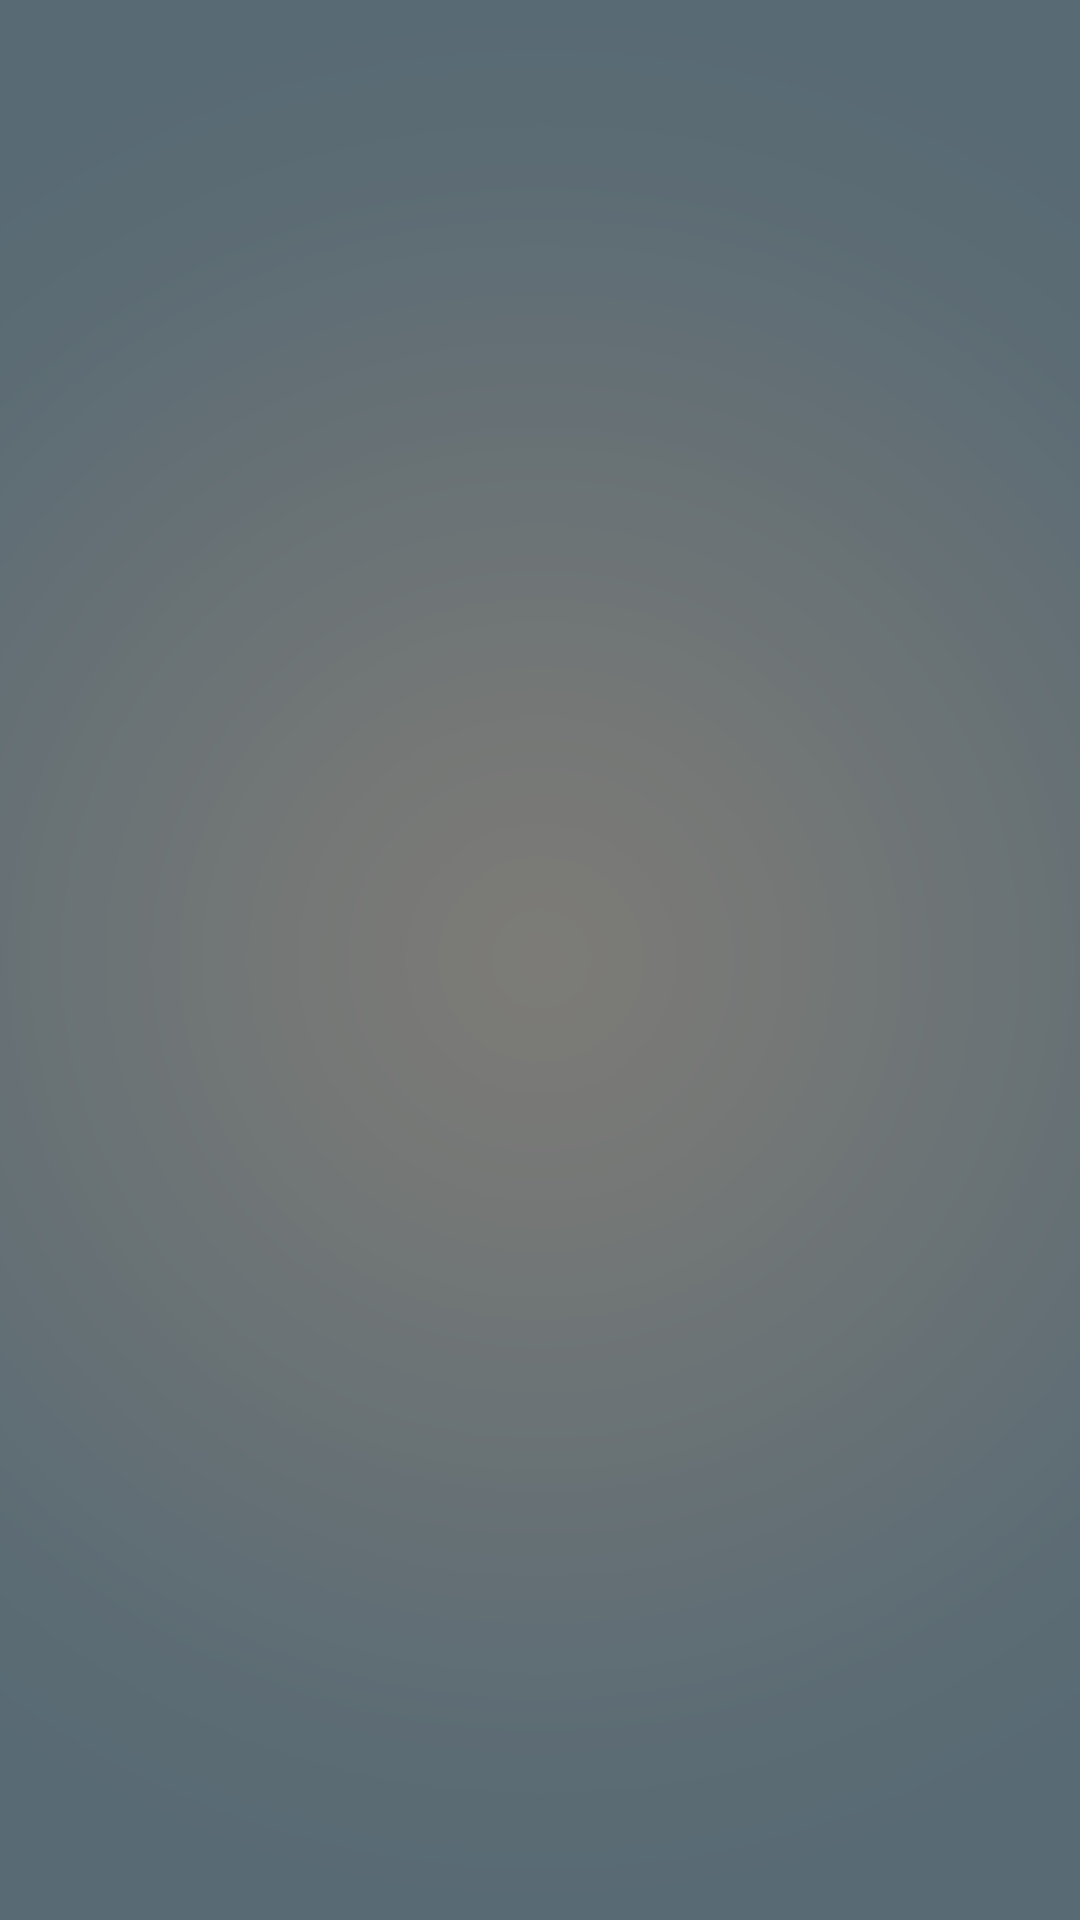

Android layout source for this screen:
<!-- AndroidManifest.xml: fallback theme Theme.MaterialComponents.DayNight.NoActionBar -->
<!-- res/layout/list_fragment.xml -->
<?xml version="1.0" encoding="utf-8"?>


<LinearLayout xmlns:android="http://schemas.android.com/apk/res/android"
    android:id="@+id/info_fragment_base_layout"
    android:layout_width="match_parent"
    android:layout_height="match_parent"
    android:background="@drawable/background_7"
    android:orientation="vertical" >

    <ListView
        android:id="@+id/list_fragment_list"
        android:layout_width="match_parent"
        android:layout_height="wrap_content"
        android:layout_weight="1" />

</LinearLayout>
<!-- resources referenced by this layout -->
<resources>
  <!-- drawable background_7: png bitmap (drawable-xhdpi, 48481 bytes) -->
</resources>
